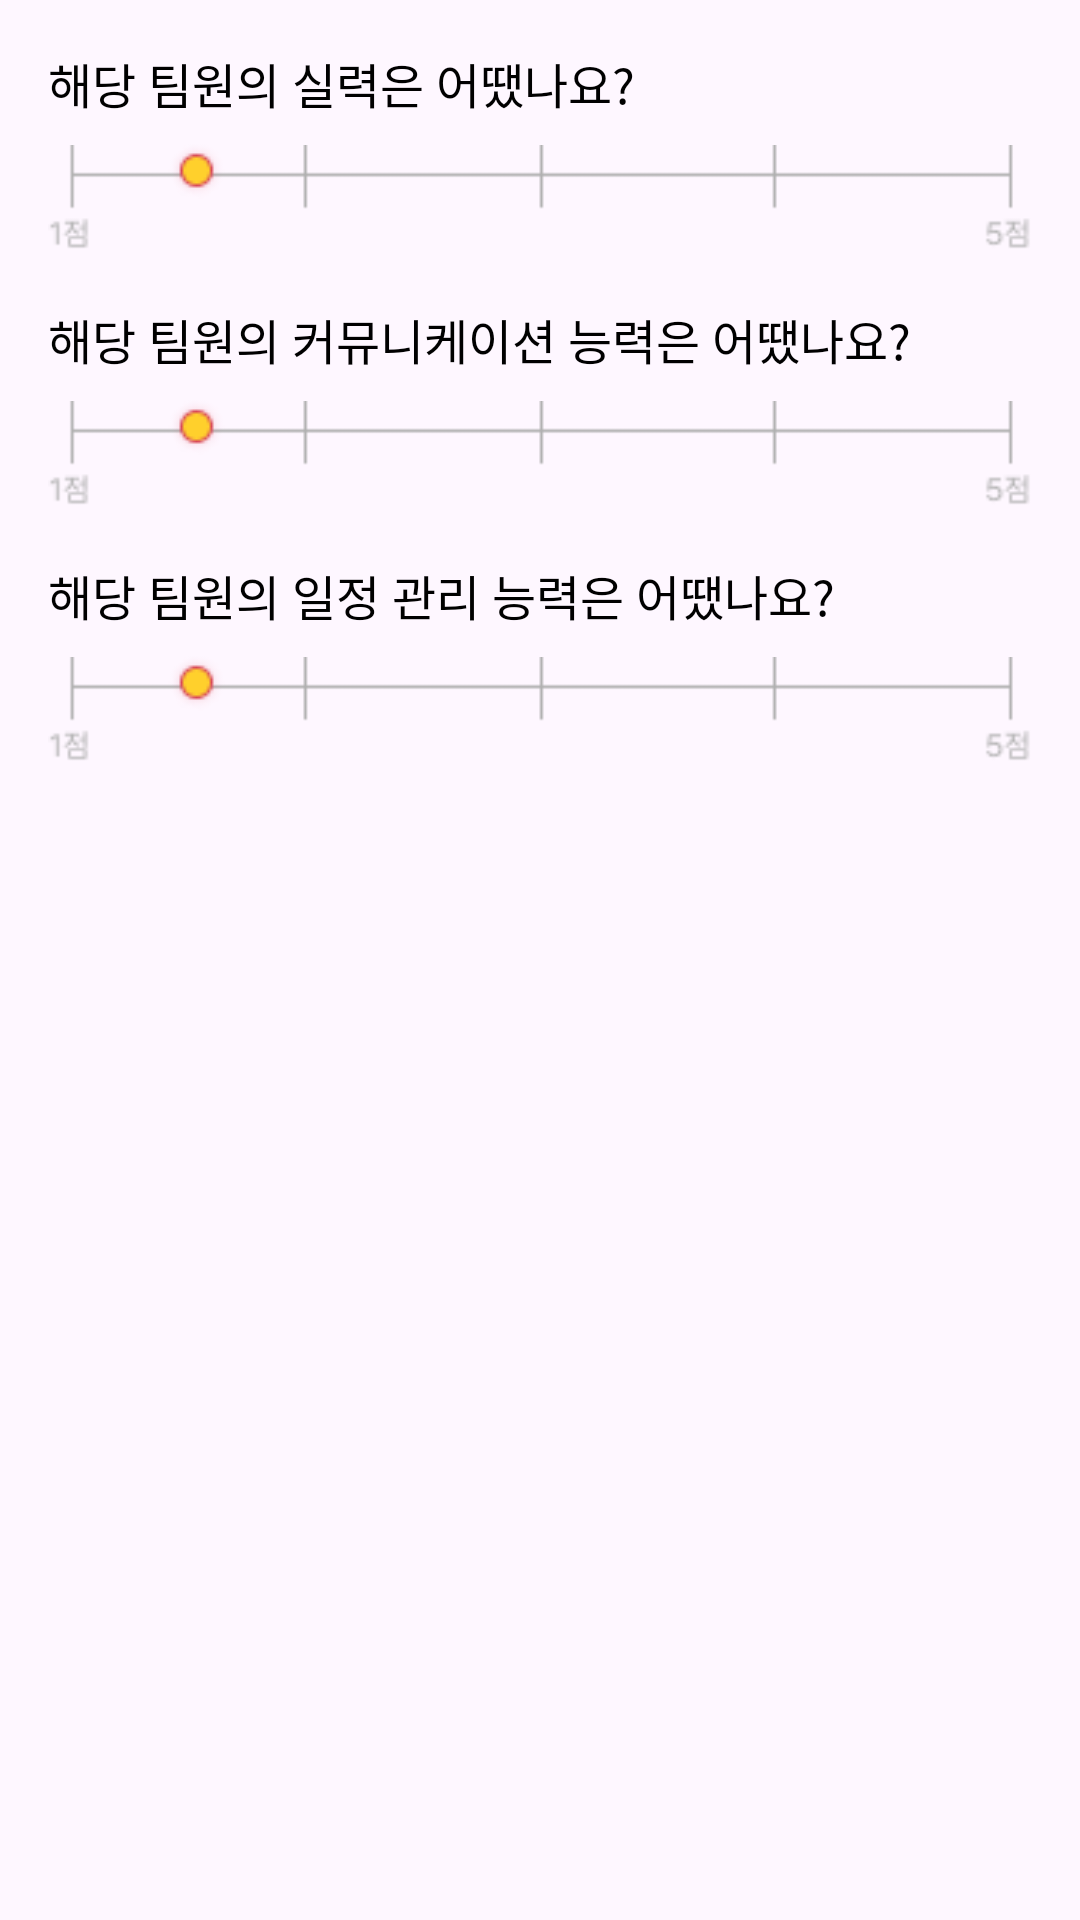

This screen was rendered from an Android layout file. Write that file and the resources it references.
<!-- AndroidManifest.xml: application theme Theme.MakeTeam_app -->
<!-- res/layout/include_evaluation.xml -->
<?xml version="1.0" encoding="utf-8"?>

<LinearLayout xmlns:android="http://schemas.android.com/apk/res/android"
    android:layout_width="match_parent"
    android:layout_height="match_parent"
    android:orientation="vertical"
    android:padding="16dp">

    <TextView
        android:id="@+id/score_skill"
        android:layout_width="wrap_content"
        android:layout_height="wrap_content"
        android:text="해당 팀원의 실력은 어땠나요?"
        android:textColor="@color/black"
        android:fontFamily="@font/pretendard_bold"
        android:textSize="16sp" />

    <RelativeLayout
        android:layout_width="match_parent"
        android:layout_height="wrap_content"
        android:layout_marginTop="8dp">

        <ImageView
            android:id="@+id/score_bar_1"
            android:layout_width="match_parent"
            android:layout_height="wrap_content"
            android:src="@drawable/score_bar" />

        <ImageView
            android:id="@+id/score_point_1"
            android:layout_width="wrap_content"
            android:layout_height="wrap_content"
            android:layout_marginLeft="40dp"
            android:src="@drawable/score_point" />
    </RelativeLayout>

    <TextView
        android:id="@+id/score_community"
        android:layout_width="wrap_content"
        android:layout_height="wrap_content"
        android:text="해당 팀원의 커뮤니케이션 능력은 어땠나요?"
        android:textColor="@color/black"
        android:fontFamily="@font/pretendard_bold"
        android:textSize="16sp"
        android:layout_marginTop="16dp" />

    <RelativeLayout
        android:layout_width="match_parent"
        android:layout_height="wrap_content"
        android:layout_marginTop="8dp">

        <ImageView
            android:id="@+id/score_bar_2"
            android:layout_width="match_parent"
            android:layout_height="wrap_content"
            android:src="@drawable/score_bar" />

        <ImageView
            android:id="@+id/score_point_2"
            android:layout_width="wrap_content"
            android:layout_height="wrap_content"
            android:layout_marginLeft="40dp"
            android:src="@drawable/score_point" />
    </RelativeLayout>

    <TextView
        android:id="@+id/score_schedule"
        android:layout_width="wrap_content"
        android:layout_height="wrap_content"
        android:text="해당 팀원의 일정 관리 능력은 어땠나요?"
        android:textColor="@color/black"
        android:fontFamily="@font/pretendard_bold"
        android:textSize="16sp"
        android:layout_marginTop="16dp" />

    <RelativeLayout
        android:layout_width="match_parent"
        android:layout_height="wrap_content"
        android:layout_marginTop="8dp">

        <ImageView
            android:id="@+id/score_bar_3"
            android:layout_width="match_parent"
            android:layout_height="wrap_content"
            android:src="@drawable/score_bar" />

        <ImageView
            android:id="@+id/score_point_3"
            android:layout_width="wrap_content"
            android:layout_height="wrap_content"
            android:layout_marginLeft="40dp"
            android:src="@drawable/score_point" />
    </RelativeLayout>
</LinearLayout>
<!-- resources referenced by this layout -->
<resources>
  <color name="black">#FF000000</color>
  <!-- drawable score_bar: png bitmap (drawable, 791 bytes) -->
  <!-- drawable score_point: png bitmap (drawable, 917 bytes) -->
  <style name="Theme.MakeTeam_app" parent="Base.Theme.MakeTeam_app" />
  <style name="Base.Theme.MakeTeam_app" parent="Theme.Material3.DayNight.NoActionBar">
          
          <item name="android:statusBarColor">@color/black</item>
      </style>
</resources>
